Run: headless pygame with SDL's dummy video driver; simulated clock (each Clock.tick advances the game by its frame time, no real sleeping); random seed 0; keys injected as events and as key.get_pressed() state; no mouse input.
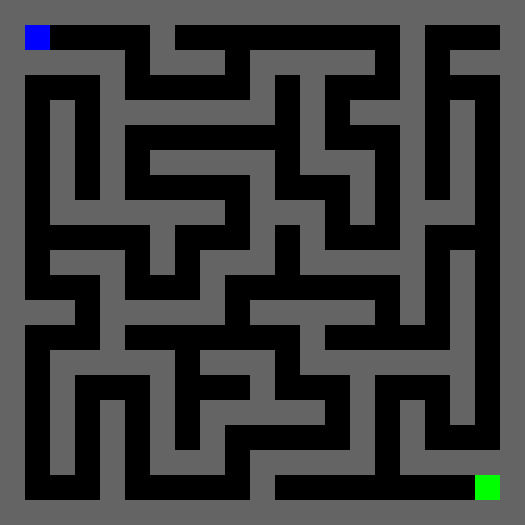
Frame 1 of 4 · flips 1–60 · no input
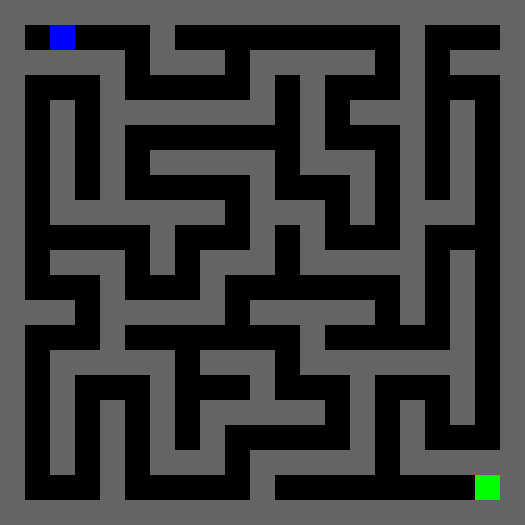
Frame 2 of 4 · flips 61–180 · tapped SPACE, RETURN · held RIGHT (→), D
Frame 3 of 4 · flips 181–300 · held DOWN (↓), S · screen unchanged from frame 2, image omitted
Frame 4 of 4 · flips 301–420 · held LEFT (←), A, UP (↑), W · screen same as frame 1, image omitted

The pygame program that drew these frames:

import pygame
import sys
import random

# ============================
# FUNCIONES DE GENERACIÓN DEL LABERINTO
# ============================

def generar_laberinto(ancho, alto):
    """
    Genera un laberinto aleatorio usando backtracking recursivo.
    ancho y alto deben ser impares.
    Devuelve una matriz (lista de listas) donde '#' representa pared y ' ' pasillo.
    """
    # Inicializamos la matriz con paredes
    lab = [['#' for _ in range(ancho)] for _ in range(alto)]
    
    # Punto de inicio: (1, 1)
    inicio = (1, 1)
    lab[inicio[1]][inicio[0]] = ' '
    stack = [inicio]
    
    while stack:
        x, y = stack[-1]
        # Vecinos: desplazamientos de dos en cada dirección
        vecinos = []
        for dx, dy in [(0, 2), (0, -2), (2, 0), (-2, 0)]:
            nx, ny = x + dx, y + dy
            if 0 <= nx < ancho and 0 <= ny < alto:
                if lab[ny][nx] == '#':
                    vecinos.append((nx, ny, dx, dy))
        if vecinos:
            nx, ny, dx, dy = random.choice(vecinos)
            # Abrir el muro intermedio
            lab[y + dy // 2][x + dx // 2] = ' '
            lab[ny][nx] = ' '
            stack.append((nx, ny))
        else:
            stack.pop()
    return lab

def laberinto_a_cadenas(lab):
    """
    Convierte la matriz del laberinto a una lista de cadenas (opcional).
    """
    return ["".join(fila) for fila in lab]

# ============================
# CONFIGURACIÓN DEL JUEGO
# ============================

# Dimensiones del laberinto (usar números impares)
COLUMNAS = 21
FILAS = 21
TAM_CELDA = 25  # Tamaño de cada celda en píxeles

# Dimensiones de la ventana
ANCHO = COLUMNAS * TAM_CELDA
ALTO = FILAS * TAM_CELDA

# Colores (RGB)
COLOR_FONDO = (0, 0, 0)
COLOR_PARED = (100, 100, 100)
COLOR_JUGADOR = (0, 0, 255)
COLOR_SALIDA = (0, 255, 0)

# Inicializar Pygame
pygame.init()
pantalla = pygame.display.set_mode((ANCHO, ALTO))
pygame.display.set_caption("Laberinto Aleatorio")

# Fuente para mensaje de victoria
fuente = pygame.font.SysFont("Arial", 40)

# ============================
# GENERAR EL LABERINTO
# ============================
laberinto = generar_laberinto(COLUMNAS, FILAS)

# Colocar posición de inicio y salida:
# - Inicio en (1,1)
# - Salida en (COLUMNAS-2, FILAS-2)
laberinto[1][1] = 'P'   # Marcamos el inicio, aunque internamente lo usaremos para mover al jugador
laberinto[FILAS-2][COLUMNAS-2] = 'S'

# Encontrar posición inicial del jugador
pos_jugador = [1, 1]  # [columna, fila]

# ============================
# BUCLE PRINCIPAL DEL JUEGO
# ============================
reloj = pygame.time.Clock()
jugando = True
ganaste = False

while jugando:
    reloj.tick(10)  # 10 FPS

    for evento in pygame.event.get():
        if evento.type == pygame.QUIT:
            jugando = False
        elif evento.type == pygame.KEYDOWN and not ganaste:
            nueva_pos = pos_jugador.copy()
            if evento.key == pygame.K_UP:
                nueva_pos[1] -= 1
            elif evento.key == pygame.K_DOWN:
                nueva_pos[1] += 1
            elif evento.key == pygame.K_LEFT:
                nueva_pos[0] -= 1
            elif evento.key == pygame.K_RIGHT:
                nueva_pos[0] += 1

            # Verificar que la nueva posición esté dentro de los límites
            if 0 <= nueva_pos[0] < COLUMNAS and 0 <= nueva_pos[1] < FILAS:
                # Solo se mueve si la celda no es pared
                if laberinto[nueva_pos[1]][nueva_pos[0]] != '#':
                    pos_jugador = nueva_pos

    # Verificar si el jugador alcanzó la salida
    if laberinto[pos_jugador[1]][pos_jugador[0]] == 'S':
        ganaste = True

    # Dibujar fondo
    pantalla.fill(COLOR_FONDO)

    # Dibujar el laberinto
    for fila in range(FILAS):
        for columna in range(COLUMNAS):
            x = columna * TAM_CELDA
            y = fila * TAM_CELDA
            celda = laberinto[fila][columna]
            if celda == '#':
                pygame.draw.rect(pantalla, COLOR_PARED, (x, y, TAM_CELDA, TAM_CELDA))
            elif celda == 'S':
                pygame.draw.rect(pantalla, COLOR_SALIDA, (x, y, TAM_CELDA, TAM_CELDA))

    # Dibujar al jugador (si aún no ganó, se dibuja sobre la celda)
    if not ganaste:
        jugador_x = pos_jugador[0] * TAM_CELDA
        jugador_y = pos_jugador[1] * TAM_CELDA
        pygame.draw.rect(pantalla, COLOR_JUGADOR, (jugador_x, jugador_y, TAM_CELDA, TAM_CELDA))
    else:
        # Mostrar mensaje de victoria
        texto = fuente.render("¡Ganaste!", True, (255, 255, 0))
        rect_texto = texto.get_rect(center=(ANCHO//2, ALTO//2))
        pantalla.blit(texto, rect_texto)

    pygame.display.flip()

pygame.quit()
sys.exit()
